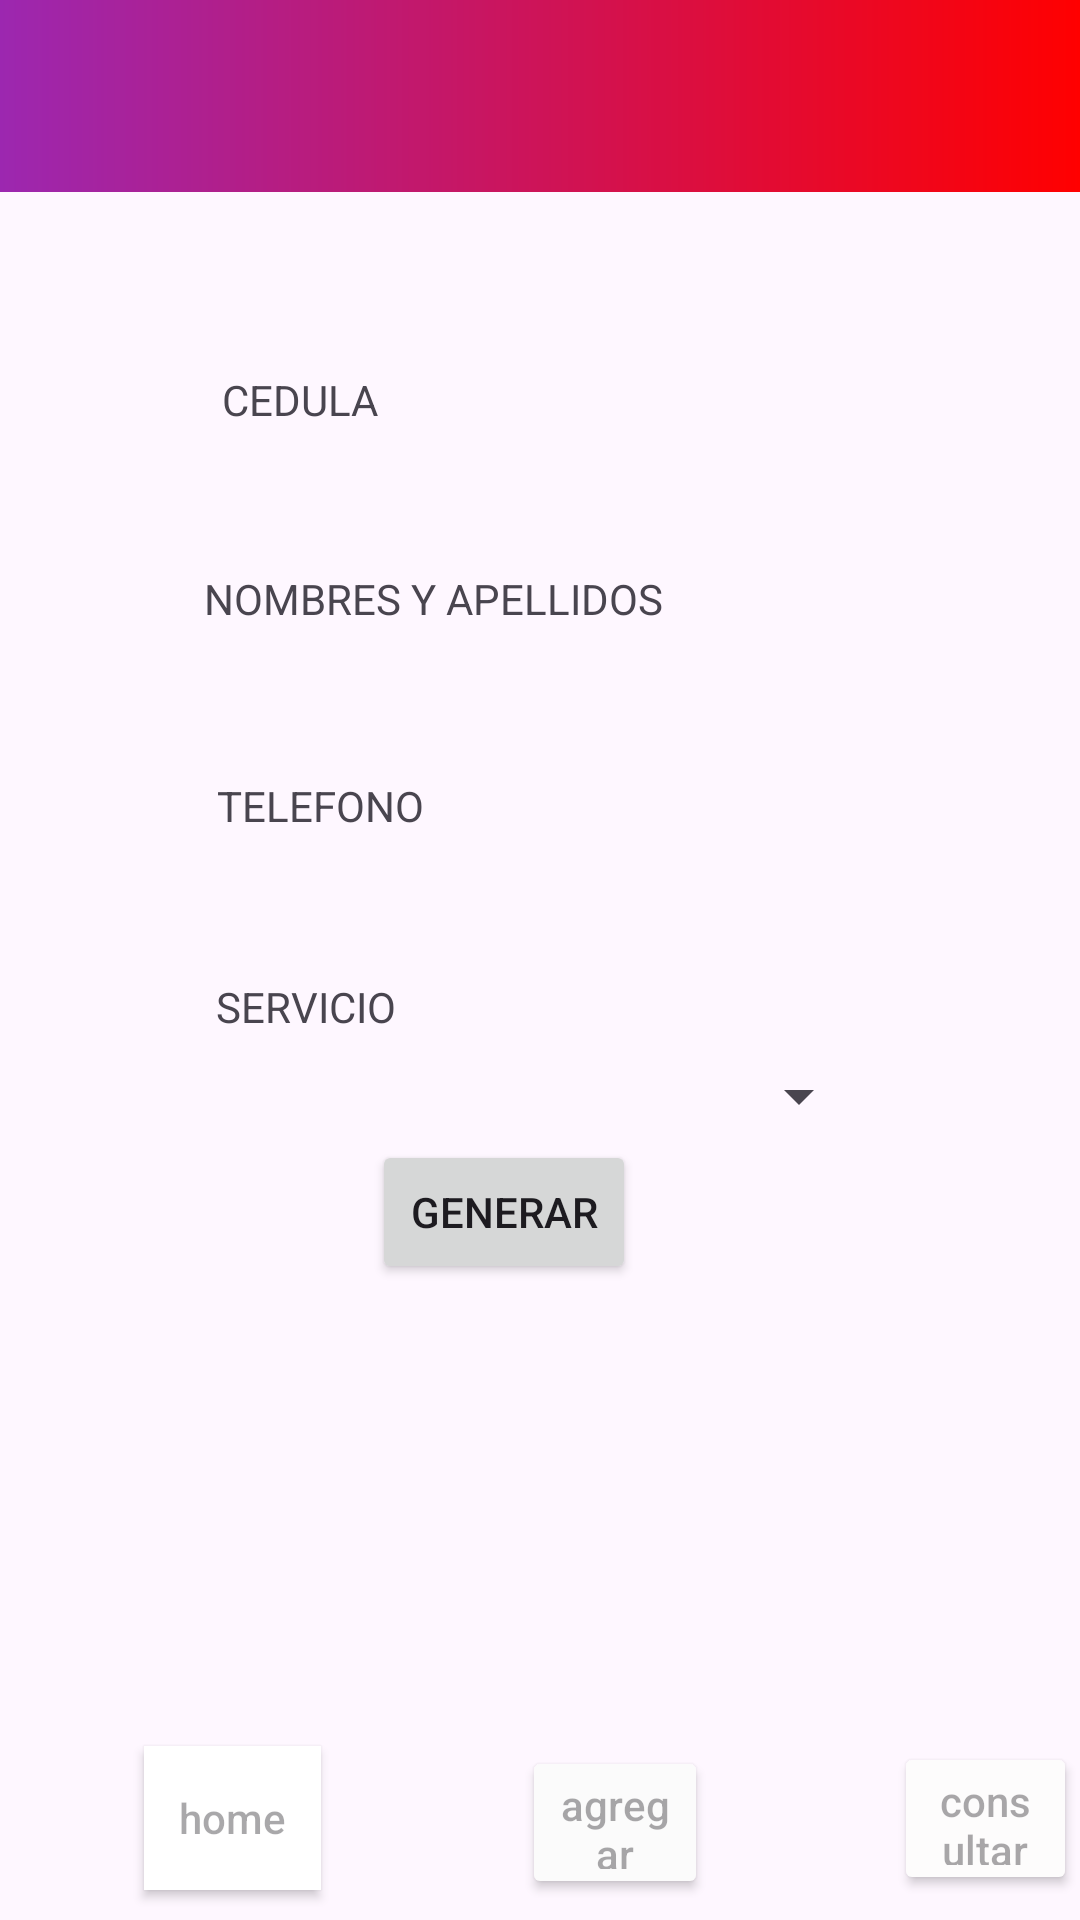

Reconstruct the res/layout file that produces this screen, plus the resources it refers to.
<!-- AndroidManifest.xml: application theme Theme.WebAppi -->
<!-- res/layout/activity_registra_turno.xml -->
<?xml version="1.0" encoding="utf-8"?>
<androidx.constraintlayout.widget.ConstraintLayout xmlns:android="http://schemas.android.com/apk/res/android"
    xmlns:app="http://schemas.android.com/apk/res-auto"
    xmlns:tools="http://schemas.android.com/tools"
    android:layout_width="match_parent"
    android:layout_height="match_parent"
    tools:context=".RegistraTurno_Activity">

    <include
        android:id="@+id/include"
        layout="@layout/toolbar"
        app:layout_constraintBottom_toBottomOf="@+id/frameLayout3"
        app:layout_constraintEnd_toEndOf="parent"
        app:layout_constraintStart_toStartOf="parent"
        app:layout_constraintTop_toTopOf="parent" />

    <androidx.constraintlayout.widget.ConstraintLayout
        android:id="@+id/frameLayout3"
        android:layout_width="411dp"
        android:layout_height="67dp"
        app:layout_constraintBottom_toBottomOf="parent"
        app:layout_constraintEnd_toEndOf="@+id/include2"
        app:layout_constraintHorizontal_bias="0.0"
        app:layout_constraintStart_toStartOf="parent"
        app:layout_constraintTop_toTopOf="parent"
        app:layout_constraintVertical_bias="1.0">

        <Button
            android:id="@+id/button"
            android:layout_width="59dp"
            android:layout_height="48dp"
            android:layout_marginStart="32dp"
            android:layout_marginLeft="32dp"
            android:layout_marginTop="9dp"
            android:layout_marginEnd="288dp"
            android:layout_marginRight="288dp"
            android:layout_marginBottom="10dp"
            android:background="#F6F5F5"
            android:hint="home"
            android:onClick="inicio"
            app:backgroundTint="#FFFFFF"
            app:icon="@drawable/baseline_home_24"
            app:iconTint="#040404"
            app:layout_constraintBottom_toBottomOf="parent"
            app:layout_constraintEnd_toEndOf="parent"
            app:layout_constraintStart_toStartOf="parent"
            app:layout_constraintTop_toTopOf="parent" />

        <Button
            android:id="@+id/button2"
            android:layout_width="62dp"
            android:layout_height="51dp"
            android:layout_marginStart="160dp"
            android:layout_marginLeft="160dp"
            android:layout_marginTop="9dp"
            android:layout_marginEnd="160dp"
            android:layout_marginRight="160dp"
            android:layout_marginBottom="10dp"
            android:hint="agregar"
            app:backgroundTint="#FBFBFB"
            app:icon="@drawable/baseline_add_24"
            app:iconTint="#000000"
            app:layout_constraintBottom_toBottomOf="parent"
            app:layout_constraintEnd_toEndOf="parent"
            app:layout_constraintHorizontal_bias="0.482"
            app:layout_constraintStart_toStartOf="parent"
            app:layout_constraintTop_toTopOf="parent"
            app:layout_constraintVertical_bias="0.0" />

        <Button
            android:id="@+id/button3"
            android:layout_width="61dp"
            android:layout_height="51dp"
            android:layout_marginStart="283dp"
            android:layout_marginLeft="283dp"
            android:layout_marginTop="9dp"
            android:layout_marginEnd="37dp"
            android:layout_marginRight="37dp"
            android:layout_marginBottom="10dp"
            android:hint="consultar"
            android:onClick="consultas"
            app:backgroundTint="#FDFCFC"
            app:icon="@drawable/baseline_calendar_today_24"
            app:iconTint="#020202"
            app:layout_constraintBottom_toBottomOf="parent"
            app:layout_constraintEnd_toEndOf="parent"
            app:layout_constraintStart_toStartOf="parent"
            app:layout_constraintTop_toTopOf="parent" />
    </androidx.constraintlayout.widget.ConstraintLayout>

    <TextView
        android:id="@+id/textView8"
        android:layout_width="wrap_content"
        android:layout_height="wrap_content"
        android:text="CEDULA"
        app:layout_constraintBottom_toBottomOf="parent"
        app:layout_constraintEnd_toEndOf="parent"
        app:layout_constraintHorizontal_bias="0.24"
        app:layout_constraintStart_toStartOf="parent"
        app:layout_constraintTop_toTopOf="parent"
        app:layout_constraintVertical_bias="0.199" />

    <TextView
        android:id="@+id/textView14"
        android:layout_width="wrap_content"
        android:layout_height="wrap_content"
        android:text="SERVICIO"
        app:layout_constraintBottom_toBottomOf="parent"
        app:layout_constraintEnd_toEndOf="parent"
        app:layout_constraintHorizontal_bias="0.24"
        app:layout_constraintStart_toStartOf="parent"
        app:layout_constraintTop_toTopOf="parent"
        app:layout_constraintVertical_bias="0.525" />

    <TextView
        android:id="@+id/textView15"
        android:layout_width="wrap_content"
        android:layout_height="wrap_content"
        android:text="NOMBRES Y APELLIDOS"
        app:layout_constraintBottom_toBottomOf="parent"
        app:layout_constraintEnd_toEndOf="parent"
        app:layout_constraintHorizontal_bias="0.329"
        app:layout_constraintStart_toStartOf="parent"
        app:layout_constraintTop_toTopOf="parent"
        app:layout_constraintVertical_bias="0.306" />

    <TextView
        android:id="@+id/textView16"
        android:layout_width="wrap_content"
        android:layout_height="wrap_content"
        android:text="TELEFONO"
        app:layout_constraintBottom_toBottomOf="parent"
        app:layout_constraintEnd_toEndOf="parent"
        app:layout_constraintHorizontal_bias="0.248"
        app:layout_constraintStart_toStartOf="parent"
        app:layout_constraintTop_toTopOf="parent"
        app:layout_constraintVertical_bias="0.417" />

    <Spinner
        android:id="@+id/spinner"
        android:layout_width="230dp"
        android:layout_height="51dp"
        app:layout_constraintBottom_toBottomOf="parent"
        app:layout_constraintEnd_toEndOf="parent"
        app:layout_constraintHorizontal_bias="0.464"
        app:layout_constraintStart_toStartOf="parent"
        app:layout_constraintTop_toTopOf="parent"
        app:layout_constraintVertical_bias="0.577" />

    <TextView
        android:id="@+id/edNombreYApellido"
        android:layout_width="246dp"
        android:layout_height="53dp"
        app:layout_constraintBottom_toBottomOf="parent"
        app:layout_constraintEnd_toEndOf="parent"
        app:layout_constraintHorizontal_bias="0.521"
        app:layout_constraintStart_toStartOf="parent"
        app:layout_constraintTop_toTopOf="parent"
        app:layout_constraintVertical_bias="0.349" />

    <TextView
        android:id="@+id/edCedulas"
        android:layout_width="246dp"
        android:layout_height="53dp"
        app:layout_constraintBottom_toBottomOf="parent"
        app:layout_constraintEnd_toEndOf="parent"
        app:layout_constraintHorizontal_bias="0.515"
        app:layout_constraintStart_toStartOf="parent"
        app:layout_constraintTop_toTopOf="parent"
        app:layout_constraintVertical_bias="0.237" />

    <TextView
        android:id="@+id/edTelefonoUsu"
        android:layout_width="246dp"
        android:layout_height="53dp"
        app:layout_constraintBottom_toBottomOf="parent"
        app:layout_constraintEnd_toEndOf="parent"
        app:layout_constraintHorizontal_bias="0.515"
        app:layout_constraintStart_toStartOf="parent"
        app:layout_constraintTop_toTopOf="parent"
        app:layout_constraintVertical_bias="0.466" />

    <Button
        android:id="@+id/btnInsert"
        android:layout_width="wrap_content"
        android:layout_height="wrap_content"
        android:layout_marginEnd="148dp"
        android:layout_marginRight="148dp"
        android:layout_marginBottom="212dp"
        android:onClick="ConsumirApi"
        android:text="GENERAR"
        app:layout_constraintBottom_toBottomOf="parent"
        app:layout_constraintEnd_toEndOf="parent" />

</androidx.constraintlayout.widget.ConstraintLayout>
<!-- res/layout/toolbar.xml (included above) -->
<?xml version="1.0" encoding="utf-8"?>
<RelativeLayout
    xmlns:android="http://schemas.android.com/apk/res/android"
    xmlns:app="http://schemas.android.com/apk/res-auto"
    android:layout_width="match_parent"
    android:layout_height="match_parent">

    <androidx.appcompat.widget.Toolbar
        android:id="@+id/toolbar"
        android:layout_width="match_parent"
        android:layout_height="?attr/actionBarSize"
        android:background="@drawable/toolbar"
        app:theme="@style/ThemeOverlay.AppCompat.Dark"
        android:title="" />
    <FrameLayout
        android:id="@+id/content_frame"
        android:layout_width="match_parent"
        android:layout_height="match_parent">

    </FrameLayout>

</RelativeLayout>
<!-- resources referenced by this layout -->
<resources>
  <!-- drawable toolbar (drawable) -->
  <?xml version="1.0" encoding="utf-8"?>
  <shape xmlns:android="http://schemas.android.com/apk/res/android">
      <gradient
          android:startColor="#9C27B0"
          android:endColor="#FF0000" />
  
  </shape>
  <style name="Theme.WebAppi" parent="Base.Theme.WebAppi" />
  <style name="Base.Theme.WebAppi" parent="Theme.Material3.DayNight.NoActionBar">
          
          
      </style>
</resources>
